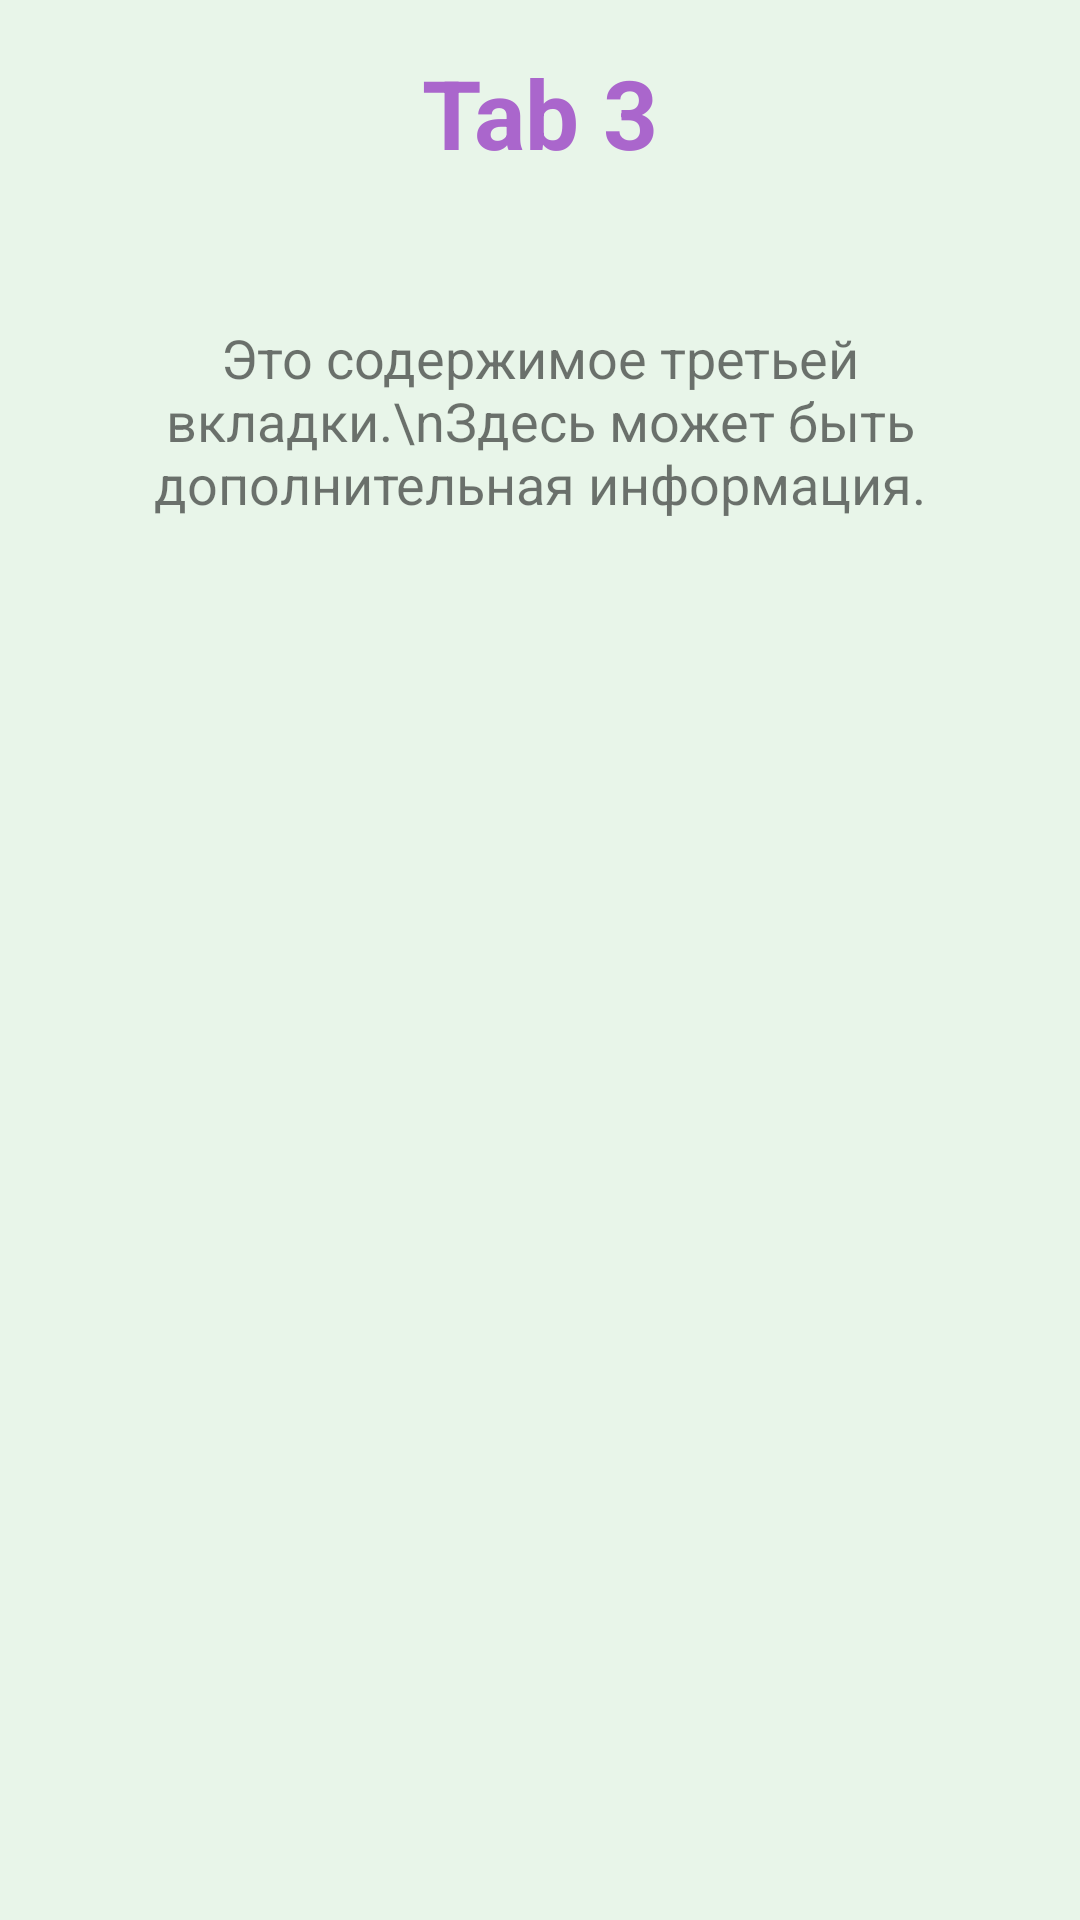

The Android layout XML behind this screen, and the referenced resources:
<!-- AndroidManifest.xml: application theme Theme.MyActivities -->
<!-- res/layout/fragment_tab3.xml -->
<?xml version="1.0" encoding="utf-8"?>
<androidx.constraintlayout.widget.ConstraintLayout xmlns:android="http://schemas.android.com/apk/res/android"
    xmlns:app="http://schemas.android.com/apk/res-auto"
    android:layout_width="match_parent"
    android:layout_height="match_parent"
    android:padding="16dp"
    android:background="#E8F5E9">

    <TextView
        android:id="@+id/tv_tab3_title"
        android:layout_width="wrap_content"
        android:layout_height="wrap_content"
        android:text="Tab 3"
        android:textSize="32sp"
        android:textStyle="bold"
        android:textColor="?attr/colorPrimary"
        app:layout_constraintTop_toTopOf="parent"
        app:layout_constraintStart_toStartOf="parent"
        app:layout_constraintEnd_toEndOf="parent" />

    <TextView
        android:id="@+id/tv_tab3_content"
        android:layout_width="match_parent"
        android:layout_height="wrap_content"
        android:text="Это содержимое третьей вкладки.\nЗдесь может быть дополнительная информация."
        android:textSize="18sp"
        android:gravity="center"
        android:layout_marginTop="32dp"
        android:padding="16dp"
        app:layout_constraintTop_toBottomOf="@id/tv_tab3_title"
        app:layout_constraintStart_toStartOf="parent"
        app:layout_constraintEnd_toEndOf="parent" />

</androidx.constraintlayout.widget.ConstraintLayout>
<!-- resources referenced by this layout -->
<resources>
  <style name="Theme.MyActivities" parent="Theme.AppCompat.Light.DarkActionBar">
          <item name="colorPrimary">@android:color/black</item>
          <item name="colorPrimaryDark">@android:color/black</item>
          <item name="colorAccent">@android:color/black</item>
      </style>
</resources>
